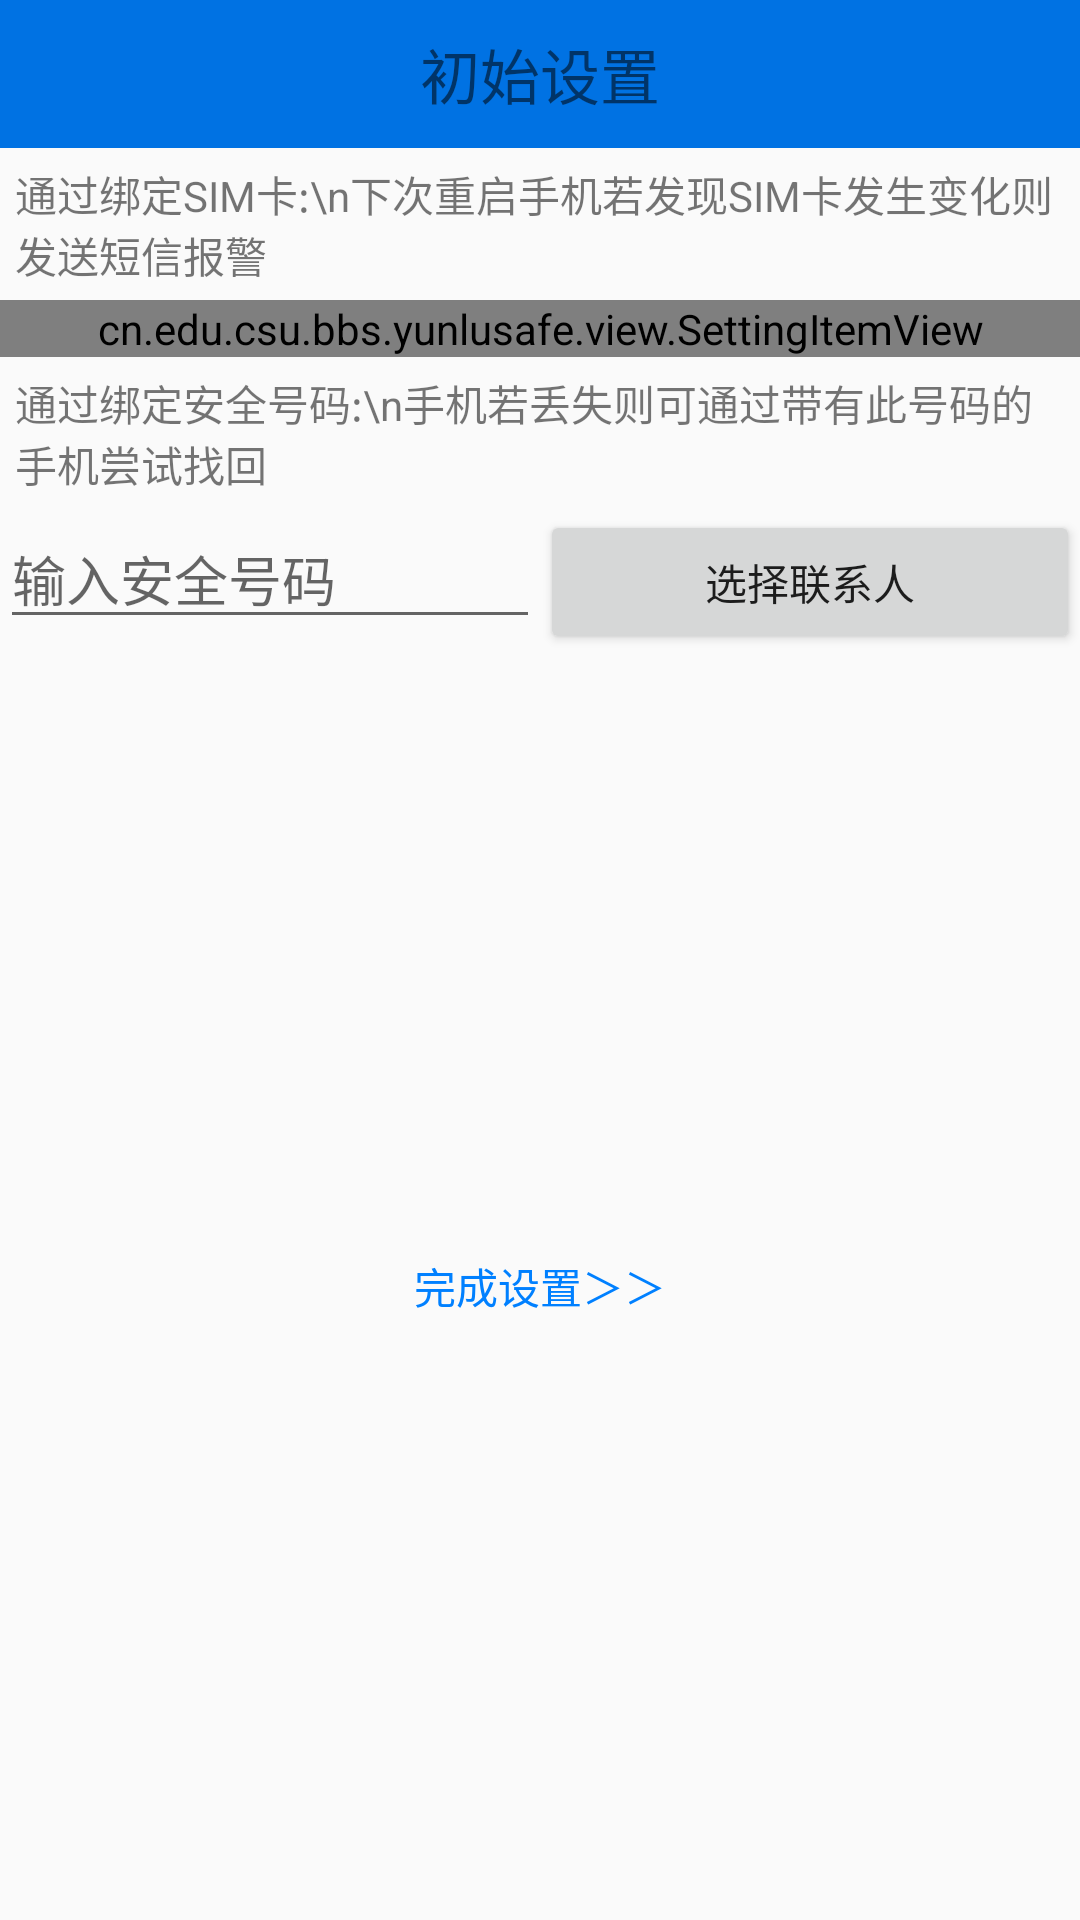

The Android layout XML behind this screen, and the referenced resources:
<!-- AndroidManifest.xml: application theme AppTheme -->
<!-- res/layout/activity_setup.xml -->
<?xml version="1.0" encoding="utf-8"?>
<LinearLayout xmlns:android="http://schemas.android.com/apk/res/android"
    xmlns:app="http://schemas.android.com/apk/res-auto"
    android:orientation="vertical"
    android:layout_width="match_parent"
    android:layout_height="match_parent"
    android:clipToPadding="true"
    android:fitsSystemWindows="true">

    <TextView
        android:text="初始设置"
        style="@style/titleStyle" />

    <TextView
        android:layout_width="match_parent"
        android:layout_height="wrap_content"
        android:layout_margin="5dp"
        android:text="通过绑定SIM卡:\n下次重启手机若发现SIM卡发生变化则发送短信报警"/>
    <cn.edu.csu.bbs.yunlusafe.view.SettingItemView
        android:id="@+id/siv_sim"
        app:destitle="点击绑定SIM卡"
        app:desoff="SIM卡未绑定"
        app:deson="SIM卡已绑定"
        android:layout_width="match_parent"
        android:layout_height="wrap_content">
    </cn.edu.csu.bbs.yunlusafe.view.SettingItemView>

    <TextView
        android:layout_width="match_parent"
        android:layout_height="wrap_content"
        android:layout_margin="5dp"
        android:text="通过绑定安全号码:\n手机若丢失则可通过带有此号码的手机尝试找回"/>

    <LinearLayout
        android:layout_width="match_parent"
        android:layout_height="wrap_content">
        <EditText
            android:id="@+id/et_safe_number"
            android:hint="输入安全号码"
            android:layout_width="0dp"
            android:layout_height="wrap_content"
            android:layout_weight="1"/>
        <Button
            android:id="@+id/btn_select"
            android:text="选择联系人"
            android:layout_width="0dp"
            android:layout_height="wrap_content"
            android:layout_weight="1" />
    </LinearLayout>

    <RelativeLayout
        android:layout_width="match_parent"
        android:layout_height="match_parent">

        <Button
            android:id="@+id/btn_setup_over"
            android:text="完成设置＞＞"
            android:textColor="@color/blue"
            android:layout_centerInParent="true"
            android:background="#0000"
            android:layout_width="wrap_content"
            android:layout_height="wrap_content" />
    </RelativeLayout>
</LinearLayout>
<!-- resources referenced by this layout -->
<resources>
  <color name="blue">#0080FF</color>
  <style name="titleStyle">
          <item name="android:textSize">20dp</item>
          <item name="android:padding">10dp</item>
          <item name="android:background">#0072E3</item>
          <item name="android:gravity">center</item>
          <item name="android:layout_width">match_parent</item>
          <item name="android:layout_height">wrap_content</item>
      </style>
  <style name="AppTheme" parent="Theme.AppCompat.Light.DarkActionBar">
          
          <item name="colorPrimary">@color/colorPrimary</item>
          <item name="colorPrimaryDark">@color/colorPrimaryDark</item>
          <item name="colorAccent">@color/colorAccent</item>
          <item name="windowNoTitle">true</item>
      </style>
  <color name="colorPrimary">#3F51B5</color>
  <color name="colorPrimaryDark">#303F9F</color>
  <color name="colorAccent">#FF4081</color>
</resources>
